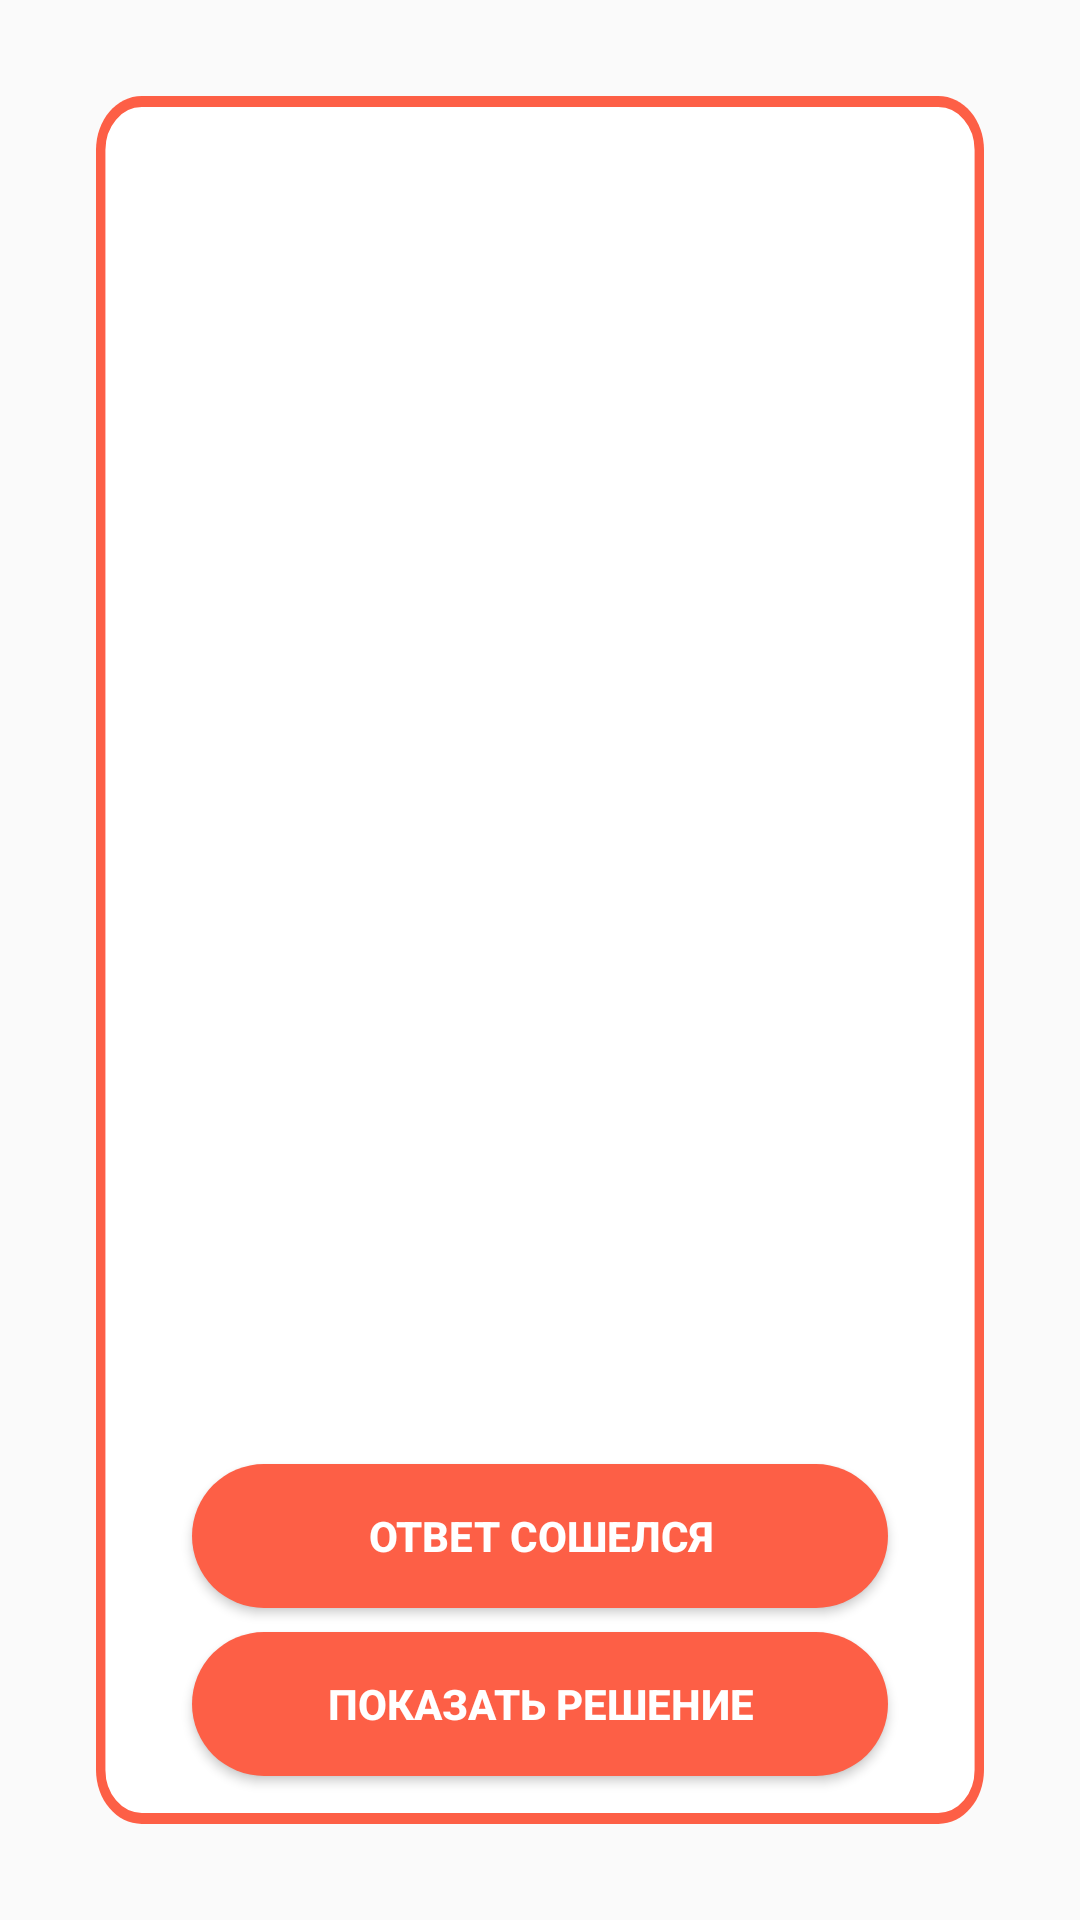

Here is an Android app screen rendered from its layout file. Give the layout XML and the strings, colors and styles it references.
<!-- AndroidManifest.xml: application theme AppTheme -->
<!-- res/layout/fragment_answer.xml -->
<?xml version="1.0" encoding="utf-8"?>
<androidx.constraintlayout.widget.ConstraintLayout xmlns:android="http://schemas.android.com/apk/res/android"
    xmlns:app="http://schemas.android.com/apk/res-auto"
    xmlns:tools="http://schemas.android.com/tools"
    android:layout_width="match_parent"
    android:layout_height="match_parent"
    tools:context=".ui.test.AnswerFragment">

    <View
        android:id="@+id/view2"
        android:layout_width="match_parent"
        android:layout_height="match_parent"
        android:layout_margin="32dp"
        android:background="@drawable/test_rectangle"
        tools:layout_editor_absoluteX="32dp"
        tools:layout_editor_absoluteY="32dp"></View>

    <ImageView
        android:id="@+id/testQuestionImageView"
        android:layout_width="0dp"
        android:layout_height="0dp"
        android:layout_marginStart="32dp"
        android:layout_marginTop="128dp"
        android:layout_marginEnd="32dp"
        android:layout_marginBottom="128dp"
        android:scaleType="center"
        app:layout_constraintBottom_toBottomOf="@+id/view2"
        app:layout_constraintEnd_toEndOf="@+id/view2"
        app:layout_constraintStart_toStartOf="@+id/view2"
        app:layout_constraintTop_toTopOf="@+id/view2"
        tools:src="@tools:sample/avatars" />

    <Button
        android:id="@+id/btn_right"
        android:layout_width="0dp"
        android:layout_height="wrap_content"
        android:layout_marginStart="32dp"
        android:layout_marginTop="8dp"
        android:layout_marginEnd="32dp"
        android:background="@drawable/btn_login_style"
        android:text="@string/text_btn_right"
        android:textStyle="bold"
        android:textColor="@color/colorWhite"
        app:layout_constraintEnd_toEndOf="@+id/view2"
        app:layout_constraintStart_toStartOf="@+id/view2"
        app:layout_constraintTop_toBottomOf="@+id/testQuestionImageView" />

    <Button
        android:id="@+id/btn_solution"
        android:layout_width="0dp"
        android:layout_height="wrap_content"
        android:layout_marginStart="32dp"
        android:layout_marginTop="8dp"
        android:layout_marginEnd="32dp"
        android:textStyle="bold"
        android:textColor="@color/colorWhite"
        android:background="@drawable/btn_login_style"
        android:text="@string/text_btn_solution"
        app:layout_constraintEnd_toEndOf="@+id/view2"
        app:layout_constraintStart_toStartOf="@+id/view2"
        app:layout_constraintTop_toBottomOf="@+id/btn_right" />



</androidx.constraintlayout.widget.ConstraintLayout>
<!-- resources referenced by this layout -->
<resources>
  <color name="colorWhite">#FFFFFF</color>
  <!-- drawable btn_login_style (drawable) -->
  <?xml version="1.0" encoding="utf-8"?>
  <selector xmlns:android="http://schemas.android.com/apk/res/android">
      <item>
          <shape
              xmlns:android="http://schemas.android.com/apk/res/android"
              android:shape="rectangle"  >
  
              <solid
                  android:color="#FD5F46" />
              <corners
                  android:radius="25dp"
                  >
              </corners>
          </shape>
      </item>
  </selector>
  <!-- drawable test_rectangle (drawable) -->
  <vector
      xmlns:android="http://schemas.android.com/apk/res/android"
      xmlns:aapt="http://schemas.android.com/aapt"
      android:width="330dp"
      android:height="545dp"
      android:viewportWidth="330"
      android:viewportHeight="545"
      >
  
      <group>
  
          <clip-path
              android:pathData="M17 0H313C322.389 0 330 7.61116 330 17V528C330 537.389 322.389 545 313 545H17C7.61116 545 0 537.389 0 528V17C0 7.61116 7.61116 0 17 0Z"
              />
  
          <path
              android:pathData="M0 0V545H330V0"
              android:fillColor="#FFFFFF"
              />
  
          <path
              android:pathData="M17 0H313C322.389 0 330 7.61116 330 17V528C330 537.389 322.389 545 313 545H17C7.61116 545 0 537.389 0 528V17C0 7.61116 7.61116 0 17 0Z"
              android:strokeWidth="7"
              android:strokeColor="#FD5F46"
              />
  
      </group>
  
  </vector>
  <string name="text_btn_right">Ответ сошелся</string>
  <string name="text_btn_solution">Показать решение</string>
  <style name="AppTheme" parent="Theme.AppCompat.Light.DarkActionBar">
          
          <item name="colorPrimary">@color/colorPrimary</item>
          <item name="colorPrimaryDark">@color/colorPrimaryDark</item>
          <item name="colorAccent">@color/colorAccent</item>
  
      </style>
  <color name="colorPrimary">#FD5F46</color>
  <color name="colorPrimaryDark">#C24834</color>
  <color name="colorAccent">#D81B60</color>
</resources>
